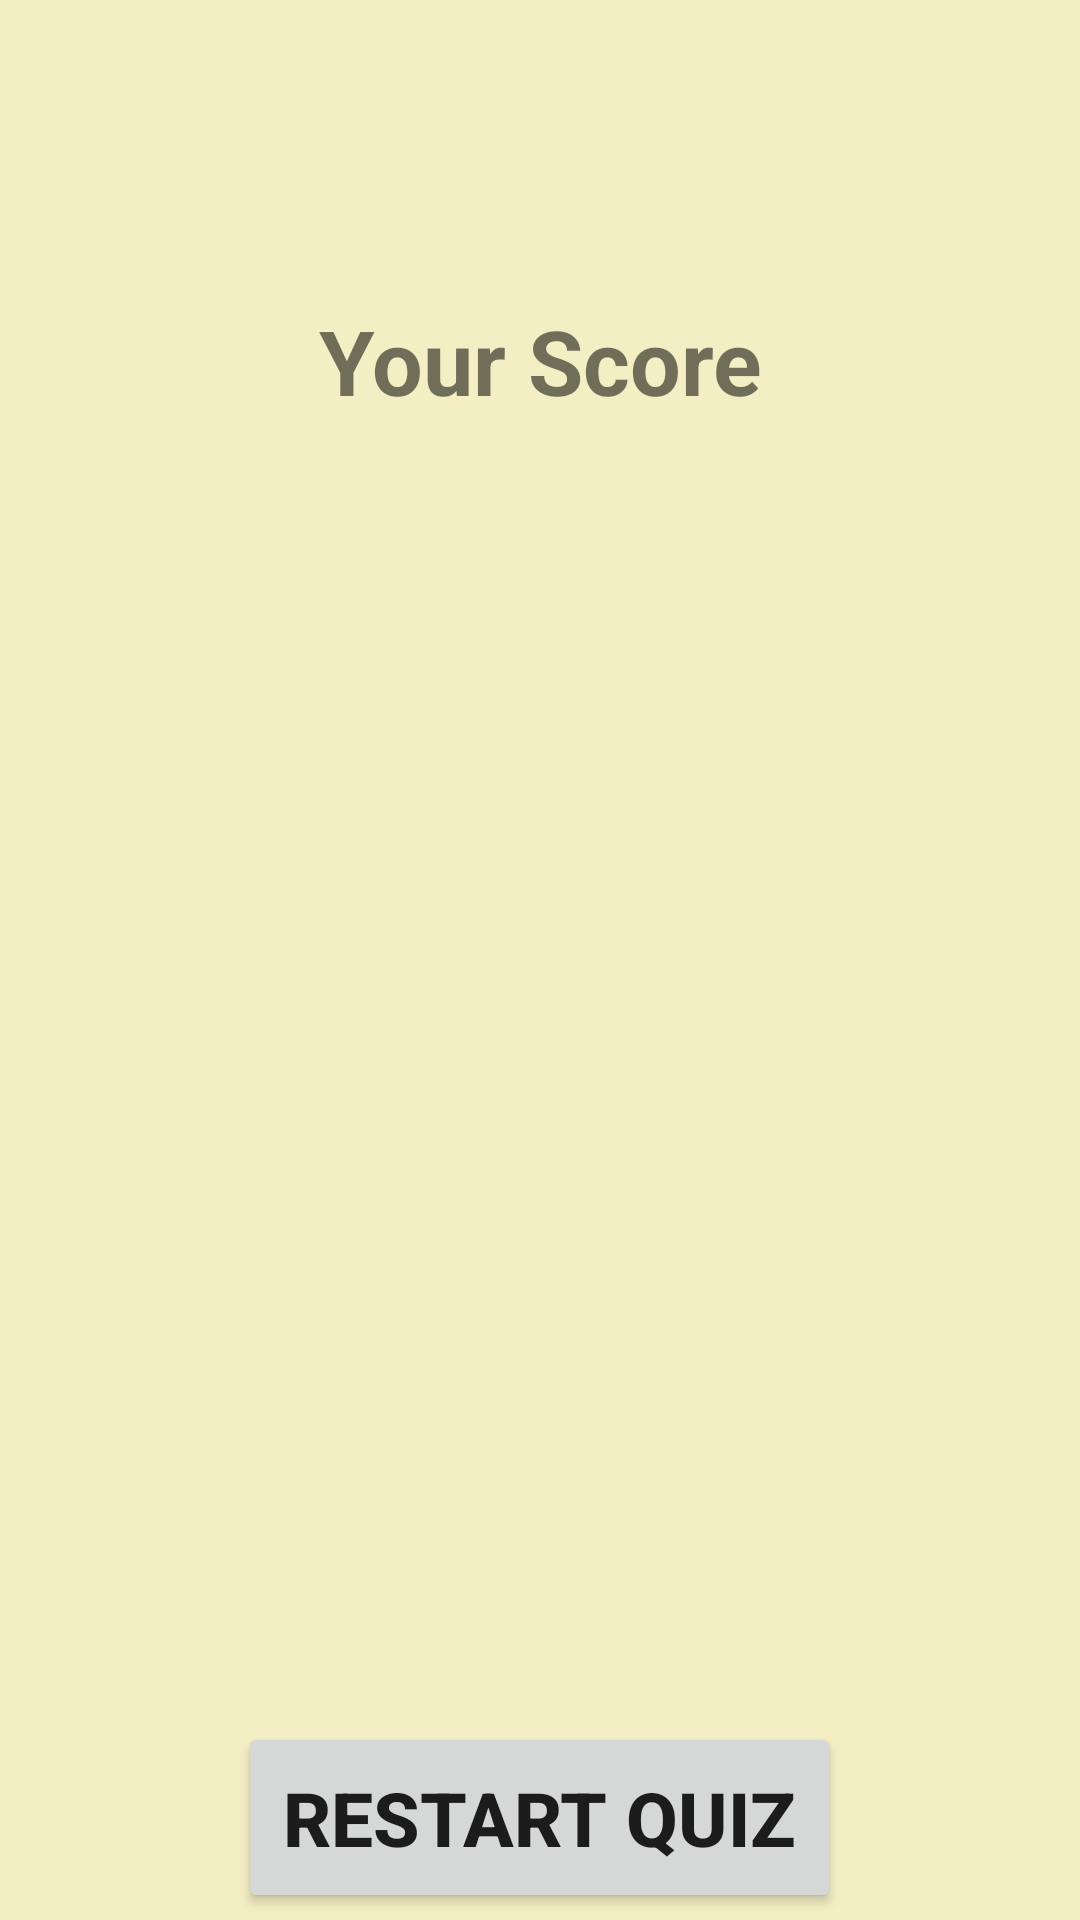

Here is an Android app screen rendered from its layout file. Give the layout XML and the strings, colors and styles it references.
<!-- AndroidManifest.xml: application theme Theme.Remotion -->
<!-- res/layout/activity_result.xml -->
<?xml version="1.0" encoding="utf-8"?>
<LinearLayout
    xmlns:android="http://schemas.android.com/apk/res/android"
    xmlns:tools="http://schemas.android.com/tools"
    xmlns:app="http://schemas.android.com/apk/res-auto"
    android:layout_width="match_parent"
    android:layout_height="match_parent"
    tools:context=".ResultActivity"
    android:background="@color/background">


    <LinearLayout
        android:orientation="vertical"
        android:layout_width="match_parent"
        android:layout_height="wrap_content">

        <TextView
            android:layout_width="match_parent"
            android:layout_height="wrap_content"
            android:textSize="30sp"
            android:paddingTop="100dp"
            android:textStyle="bold"
            android:text="Your Score"
            android:gravity="center"
            />
        <TextView
            android:id="@+id/percent_textview"
            android:layout_width="match_parent"
            android:layout_height="wrap_content"
            android:textSize="50sp"
            android:padding="90dp"
            android:paddingTop="100dp"
            android:textStyle="bold"
            android:gravity="center"
            />

        <TextView
            android:id="@+id/correct_textview"
            android:layout_width="match_parent"
            android:layout_height="wrap_content"
            android:textSize="20sp"
            android:paddingTop="100dp"
            android:textStyle="bold"
            android:gravity="center"
            />


        <Button
            android:layout_width="wrap_content"
            android:layout_height="match_parent"
            android:layout_marginTop="60dp"
            android:gravity="center"
            android:onClick="restartGame"
            android:padding="15dp"
            android:text="Restart Quız"
            android:textSize="25sp"
            android:textStyle="bold"
            android:layout_gravity="center"/>

    </LinearLayout>

</LinearLayout>
<!-- resources referenced by this layout -->
<resources>
  <color name="background">#F3EEC3</color>
  <style name="Theme.Remotion" parent="Theme.MaterialComponents.DayNight.DarkActionBar">
          
          <item name="colorPrimary">@color/purple_500</item>
          <item name="colorPrimaryVariant">@color/purple_700</item>
          <item name="colorOnPrimary">@color/white</item>
          
          <item name="colorSecondary">@color/teal_200</item>
          <item name="colorSecondaryVariant">@color/teal_700</item>
          <item name="colorOnSecondary">@color/black</item>
          
          <item name="android:statusBarColor" tools:targetApi="l">?attr/colorPrimaryVariant</item>
          
      </style>
  <color name="purple_500">#FF6200EE</color>
  <color name="purple_700">#FF3700B3</color>
  <color name="white">#FFFFFFFF</color>
  <color name="teal_200">#FF03DAC5</color>
  <color name="teal_700">#FF018786</color>
  <color name="black">#FF000000</color>
</resources>
